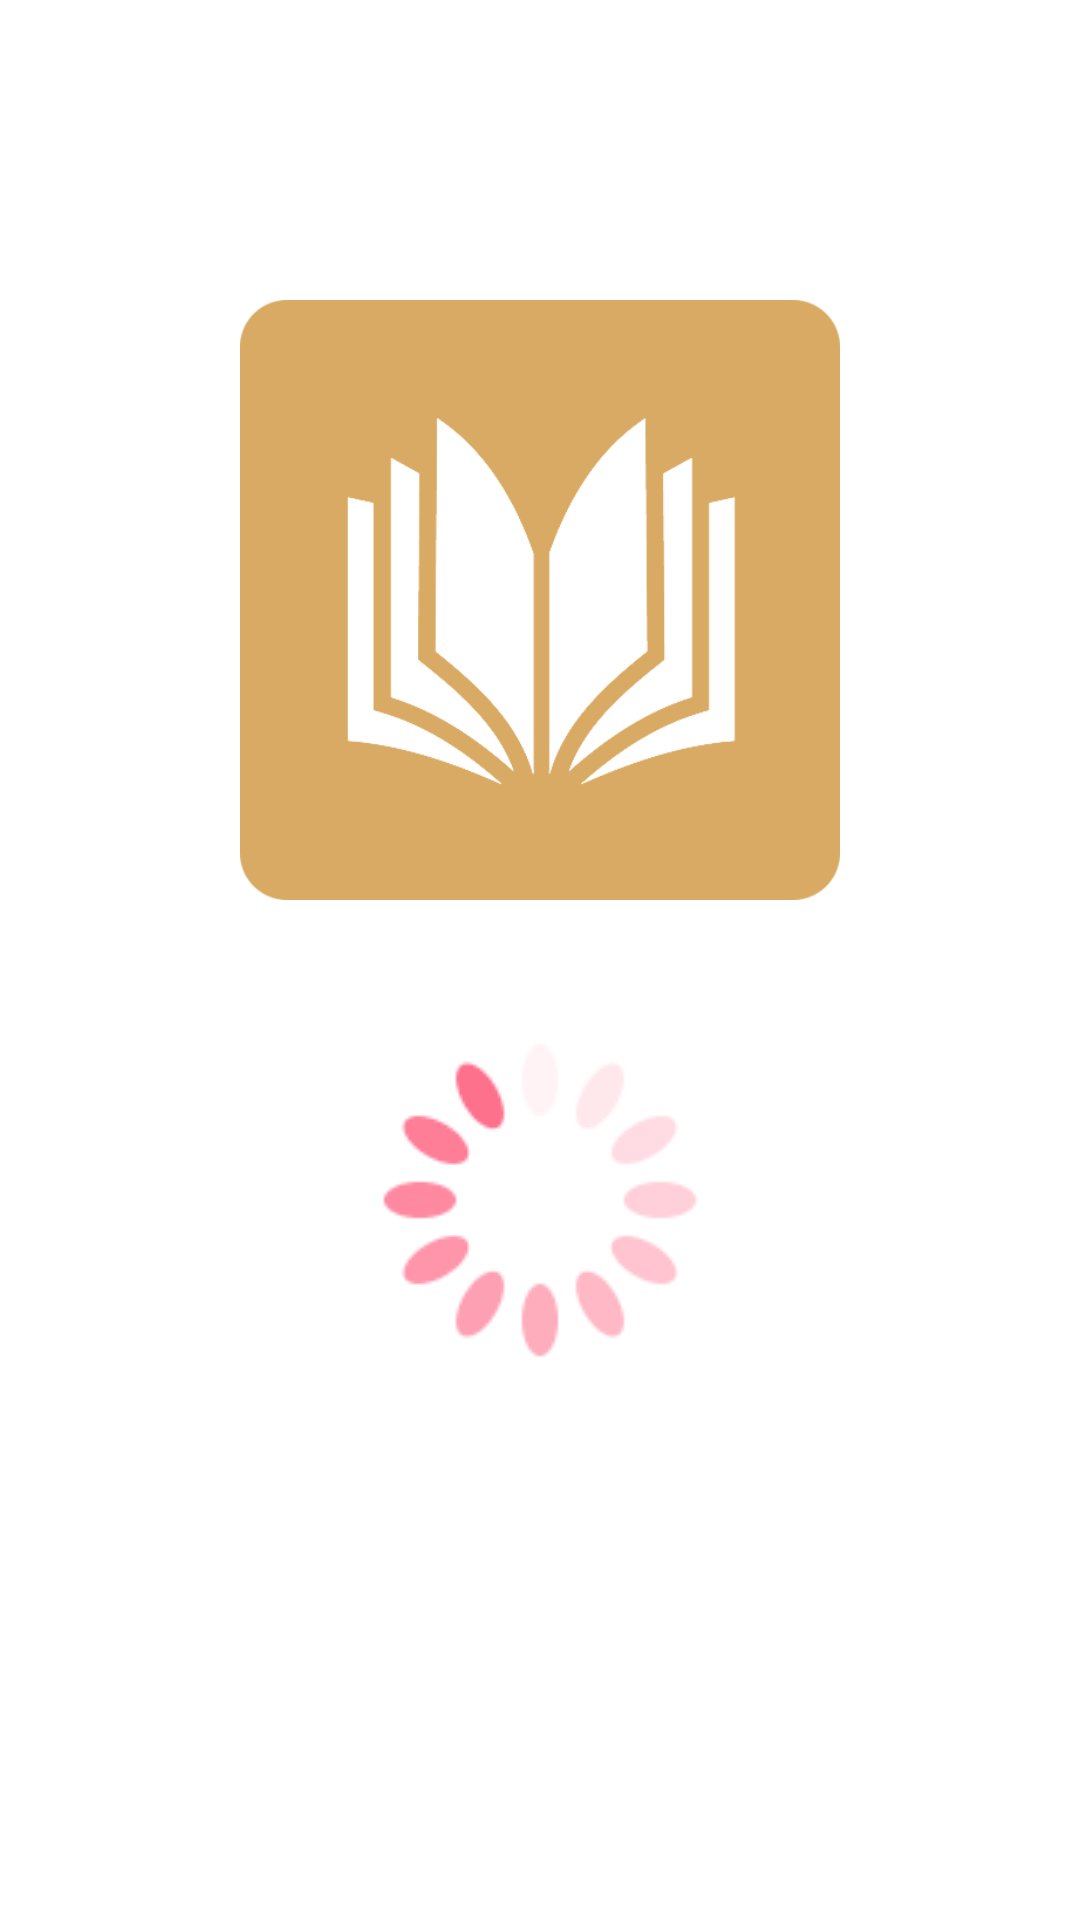

The Android layout XML behind this screen, and the referenced resources:
<!-- AndroidManifest.xml: application theme Theme.IAMU_PROJEKT -->
<!-- res/layout/activity_splash.xml -->
<?xml version="1.0" encoding="utf-8"?>
<LinearLayout xmlns:android="http://schemas.android.com/apk/res/android"
    xmlns:app="http://schemas.android.com/apk/res-auto"
    xmlns:tools="http://schemas.android.com/tools"
    android:layout_width="match_parent"
    android:layout_height="match_parent"
    tools:context=".SplashActivity"
    android:orientation="vertical">

    <ImageView
        android:id="@+id/ivLogo"
        android:layout_width="wrap_content"
        android:layout_height="@dimen/logo_height"
        android:layout_marginTop="@dimen/marginTop"
        android:src="@drawable/logo" />

    <ImageView
        android:id="@+id/ivSpinner"
        android:layout_width="wrap_content"
        android:layout_height="@dimen/logo_height"
        android:layout_gravity="center"
        android:src="@drawable/spinner" />

</LinearLayout>
<!-- resources referenced by this layout -->
<resources>
  <dimen name="logo_height">200dp</dimen>
  <dimen name="marginTop">100dp</dimen>
  <!-- drawable logo: png bitmap (drawable, 18715 bytes) -->
  <!-- drawable spinner: png bitmap (drawable, 5656 bytes) -->
  <style name="Theme.IAMU_PROJEKT" parent="Theme.MaterialComponents.DayNight.DarkActionBar">
          
          <item name="colorPrimary">@color/primary</item>
          <item name="colorPrimaryVariant">@color/primary</item>
          <item name="colorOnPrimary">@color/black</item>
          
          <item name="colorSecondary">@color/primary</item>
          <item name="colorSecondaryVariant">@color/primary</item>
          <item name="colorOnSecondary">@color/black</item>
          
          <item name="android:statusBarColor" tools:targetApi="l">?attr/colorPrimaryVariant</item>
          
      </style>
  <color name="primary">#D9AA63</color>
  <color name="black">#FF000000</color>
</resources>
